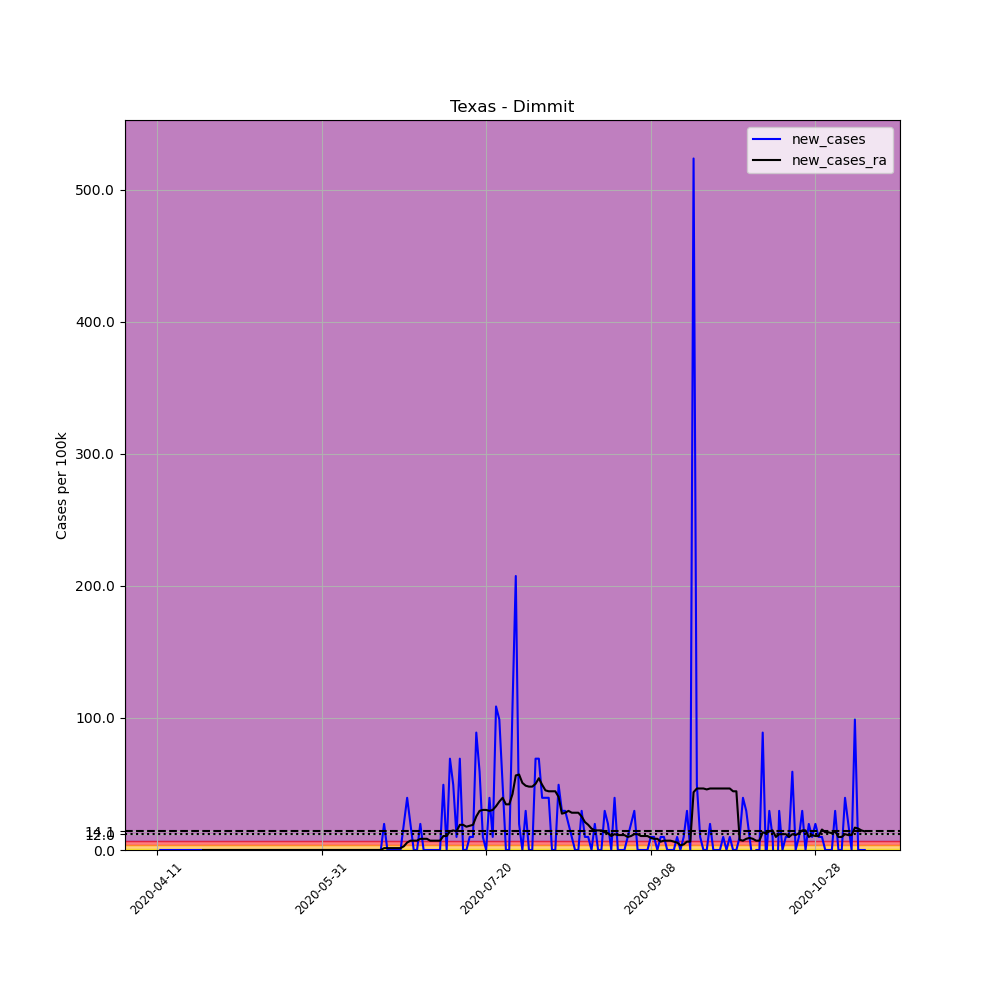

Source data for this figure (header and first rows):
, date, county, state, fips, cases, deaths, COUNTY, STNAME, CTYNAME, POPESTIMATE2019, per_100k, new_cases, new_cases_ra
614270, 2020-04-11, Dimmit, Texas, 48127, 1, 0, 127, Texas, Dimmit, 10124, 9.878, , 
614271, 2020-04-12, Dimmit, Texas, 48127, 1, 0, 127, Texas, Dimmit, 10124, 9.878, 0.0, 
614272, 2020-04-13, Dimmit, Texas, 48127, 1, 0, 127, Texas, Dimmit, 10124, 9.878, 0.0, 
614273, 2020-04-14, Dimmit, Texas, 48127, 1, 0, 127, Texas, Dimmit, 10124, 9.878, 0.0, 
614274, 2020-04-15, Dimmit, Texas, 48127, 1, 0, 127, Texas, Dimmit, 10124, 9.878, 0.0, 
614275, 2020-04-16, Dimmit, Texas, 48127, 1, 0, 127, Texas, Dimmit, 10124, 9.878, 0.0, 
614276, 2020-04-17, Dimmit, Texas, 48127, 1, 0, 127, Texas, Dimmit, 10124, 9.878, 0.0, 
614277, 2020-04-18, Dimmit, Texas, 48127, 1, 0, 127, Texas, Dimmit, 10124, 9.878, 0.0, 
614278, 2020-04-19, Dimmit, Texas, 48127, 1, 0, 127, Texas, Dimmit, 10124, 9.878, 0.0, 
614279, 2020-04-20, Dimmit, Texas, 48127, 1, 0, 127, Texas, Dimmit, 10124, 9.878, 0.0, 
614280, 2020-04-21, Dimmit, Texas, 48127, 1, 0, 127, Texas, Dimmit, 10124, 9.878, 0.0, 
614281, 2020-04-22, Dimmit, Texas, 48127, 1, 0, 127, Texas, Dimmit, 10124, 9.878, 0.0, 
614282, 2020-04-23, Dimmit, Texas, 48127, 1, 0, 127, Texas, Dimmit, 10124, 9.878, 0.0, 
614283, 2020-04-24, Dimmit, Texas, 48127, 1, 0, 127, Texas, Dimmit, 10124, 9.878, 0.0, 
614284, 2020-04-25, Dimmit, Texas, 48127, 1, 0, 127, Texas, Dimmit, 10124, 9.878, 0.0, 0.0
614285, 2020-04-26, Dimmit, Texas, 48127, 1, 0, 127, Texas, Dimmit, 10124, 9.878, 0.0, 0.0
614286, 2020-04-27, Dimmit, Texas, 48127, 1, 0, 127, Texas, Dimmit, 10124, 9.878, 0.0, 0.0
614287, 2020-04-28, Dimmit, Texas, 48127, 1, 0, 127, Texas, Dimmit, 10124, 9.878, 0.0, 0.0
614288, 2020-04-29, Dimmit, Texas, 48127, 1, 0, 127, Texas, Dimmit, 10124, 9.878, 0.0, 0.0
614289, 2020-04-30, Dimmit, Texas, 48127, 1, 0, 127, Texas, Dimmit, 10124, 9.878, 0.0, 0.0
614290, 2020-05-01, Dimmit, Texas, 48127, 1, 0, 127, Texas, Dimmit, 10124, 9.878, 0.0, 0.0
614291, 2020-05-02, Dimmit, Texas, 48127, 1, 0, 127, Texas, Dimmit, 10124, 9.878, 0.0, 0.0
614292, 2020-05-03, Dimmit, Texas, 48127, 1, 0, 127, Texas, Dimmit, 10124, 9.878, 0.0, 0.0
614293, 2020-05-04, Dimmit, Texas, 48127, 1, 0, 127, Texas, Dimmit, 10124, 9.878, 0.0, 0.0
614294, 2020-05-05, Dimmit, Texas, 48127, 1, 0, 127, Texas, Dimmit, 10124, 9.878, 0.0, 0.0
614295, 2020-05-06, Dimmit, Texas, 48127, 1, 0, 127, Texas, Dimmit, 10124, 9.878, 0.0, 0.0
614296, 2020-05-07, Dimmit, Texas, 48127, 1, 0, 127, Texas, Dimmit, 10124, 9.878, 0.0, 0.0
614297, 2020-05-08, Dimmit, Texas, 48127, 1, 0, 127, Texas, Dimmit, 10124, 9.878, 0.0, 0.0
614298, 2020-05-09, Dimmit, Texas, 48127, 1, 0, 127, Texas, Dimmit, 10124, 9.878, 0.0, 0.0
614299, 2020-05-10, Dimmit, Texas, 48127, 1, 0, 127, Texas, Dimmit, 10124, 9.878, 0.0, 0.0
614300, 2020-05-11, Dimmit, Texas, 48127, 1, 0, 127, Texas, Dimmit, 10124, 9.878, 0.0, 0.0
614301, 2020-05-12, Dimmit, Texas, 48127, 1, 0, 127, Texas, Dimmit, 10124, 9.878, 0.0, 0.0
614302, 2020-05-13, Dimmit, Texas, 48127, 1, 0, 127, Texas, Dimmit, 10124, 9.878, 0.0, 0.0
614303, 2020-05-14, Dimmit, Texas, 48127, 1, 0, 127, Texas, Dimmit, 10124, 9.878, 0.0, 0.0
614304, 2020-05-15, Dimmit, Texas, 48127, 1, 0, 127, Texas, Dimmit, 10124, 9.878, 0.0, 0.0
614305, 2020-05-16, Dimmit, Texas, 48127, 1, 0, 127, Texas, Dimmit, 10124, 9.878, 0.0, 0.0
614306, 2020-05-17, Dimmit, Texas, 48127, 1, 0, 127, Texas, Dimmit, 10124, 9.878, 0.0, 0.0
614307, 2020-05-18, Dimmit, Texas, 48127, 1, 0, 127, Texas, Dimmit, 10124, 9.878, 0.0, 0.0
614308, 2020-05-19, Dimmit, Texas, 48127, 1, 0, 127, Texas, Dimmit, 10124, 9.878, 0.0, 0.0
614309, 2020-05-20, Dimmit, Texas, 48127, 1, 0, 127, Texas, Dimmit, 10124, 9.878, 0.0, 0.0
614310, 2020-05-21, Dimmit, Texas, 48127, 1, 0, 127, Texas, Dimmit, 10124, 9.878, 0.0, 0.0
614311, 2020-05-22, Dimmit, Texas, 48127, 1, 0, 127, Texas, Dimmit, 10124, 9.878, 0.0, 0.0
614312, 2020-05-23, Dimmit, Texas, 48127, 1, 0, 127, Texas, Dimmit, 10124, 9.878, 0.0, 0.0
614313, 2020-05-24, Dimmit, Texas, 48127, 1, 0, 127, Texas, Dimmit, 10124, 9.878, 0.0, 0.0
614314, 2020-05-25, Dimmit, Texas, 48127, 1, 0, 127, Texas, Dimmit, 10124, 9.878, 0.0, 0.0
614315, 2020-05-26, Dimmit, Texas, 48127, 1, 0, 127, Texas, Dimmit, 10124, 9.878, 0.0, 0.0
614316, 2020-05-27, Dimmit, Texas, 48127, 1, 0, 127, Texas, Dimmit, 10124, 9.878, 0.0, 0.0
614317, 2020-05-28, Dimmit, Texas, 48127, 1, 0, 127, Texas, Dimmit, 10124, 9.878, 0.0, 0.0
614318, 2020-05-29, Dimmit, Texas, 48127, 1, 0, 127, Texas, Dimmit, 10124, 9.878, 0.0, 0.0
614319, 2020-05-30, Dimmit, Texas, 48127, 1, 0, 127, Texas, Dimmit, 10124, 9.878, 0.0, 0.0
614320, 2020-05-31, Dimmit, Texas, 48127, 1, 0, 127, Texas, Dimmit, 10124, 9.878, 0.0, 0.0
614321, 2020-06-01, Dimmit, Texas, 48127, 1, 0, 127, Texas, Dimmit, 10124, 9.878, 0.0, 0.0
614322, 2020-06-02, Dimmit, Texas, 48127, 1, 0, 127, Texas, Dimmit, 10124, 9.878, 0.0, 0.0
614323, 2020-06-03, Dimmit, Texas, 48127, 1, 0, 127, Texas, Dimmit, 10124, 9.878, 0.0, 0.0
614324, 2020-06-04, Dimmit, Texas, 48127, 1, 0, 127, Texas, Dimmit, 10124, 9.878, 0.0, 0.0
614325, 2020-06-05, Dimmit, Texas, 48127, 1, 0, 127, Texas, Dimmit, 10124, 9.878, 0.0, 0.0
614326, 2020-06-06, Dimmit, Texas, 48127, 1, 0, 127, Texas, Dimmit, 10124, 9.878, 0.0, 0.0
614327, 2020-06-07, Dimmit, Texas, 48127, 1, 0, 127, Texas, Dimmit, 10124, 9.878, 0.0, 0.0
614328, 2020-06-08, Dimmit, Texas, 48127, 1, 0, 127, Texas, Dimmit, 10124, 9.878, 0.0, 0.0
614329, 2020-06-09, Dimmit, Texas, 48127, 1, 0, 127, Texas, Dimmit, 10124, 9.878, 0.0, 0.0
... 156 more rows
